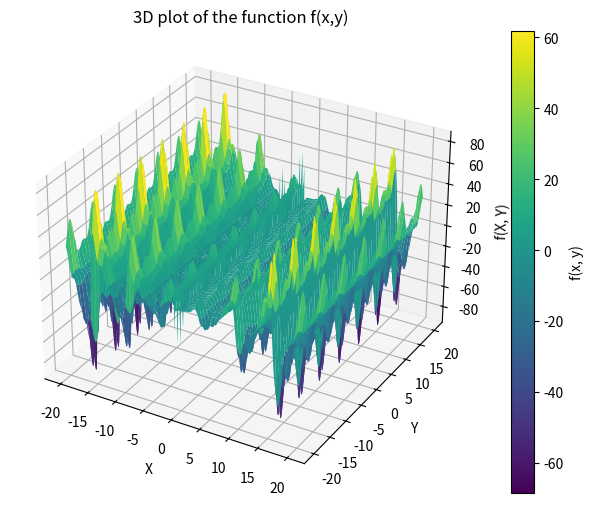

The script that saved this image:
import numpy as np
import matplotlib.pyplot as plt
from mpl_toolkits.mplot3d import Axes3D

# Define the functions g(x) and h(y)
def g(x):
    return (np.sin(x) - np.sin(2*x)/2 + np.sin(3*x)/3 - np.sin(4*x)/4) * (x**2 / (x + 1))

def h(y):
    return 2 + np.cos(y) + np.cos(2*y - 1/2)/2

# Generate grid points for x and y
x = np.linspace(-20, 20, 400)
y = np.linspace(-20, 20, 400)
X, Y = np.meshgrid(x, y)

# Calculate Z = f(x, y) = g(x) * h(y)
Z = g(X) * h(Y)

# Plot the function f(x, y) in 3D
fig = plt.figure(figsize=(10, 6))
ax = fig.add_subplot(111, projection='3d')
surf = ax.plot_surface(X, Y, Z, cmap='viridis')
ax.set_xlabel('X')
ax.set_ylabel('Y')
ax.set_zlabel('f(X, Y)')
plt.title('3D plot of the function f(x,y)')
plt.colorbar(surf, label='f(x, y)')
plt.show()
